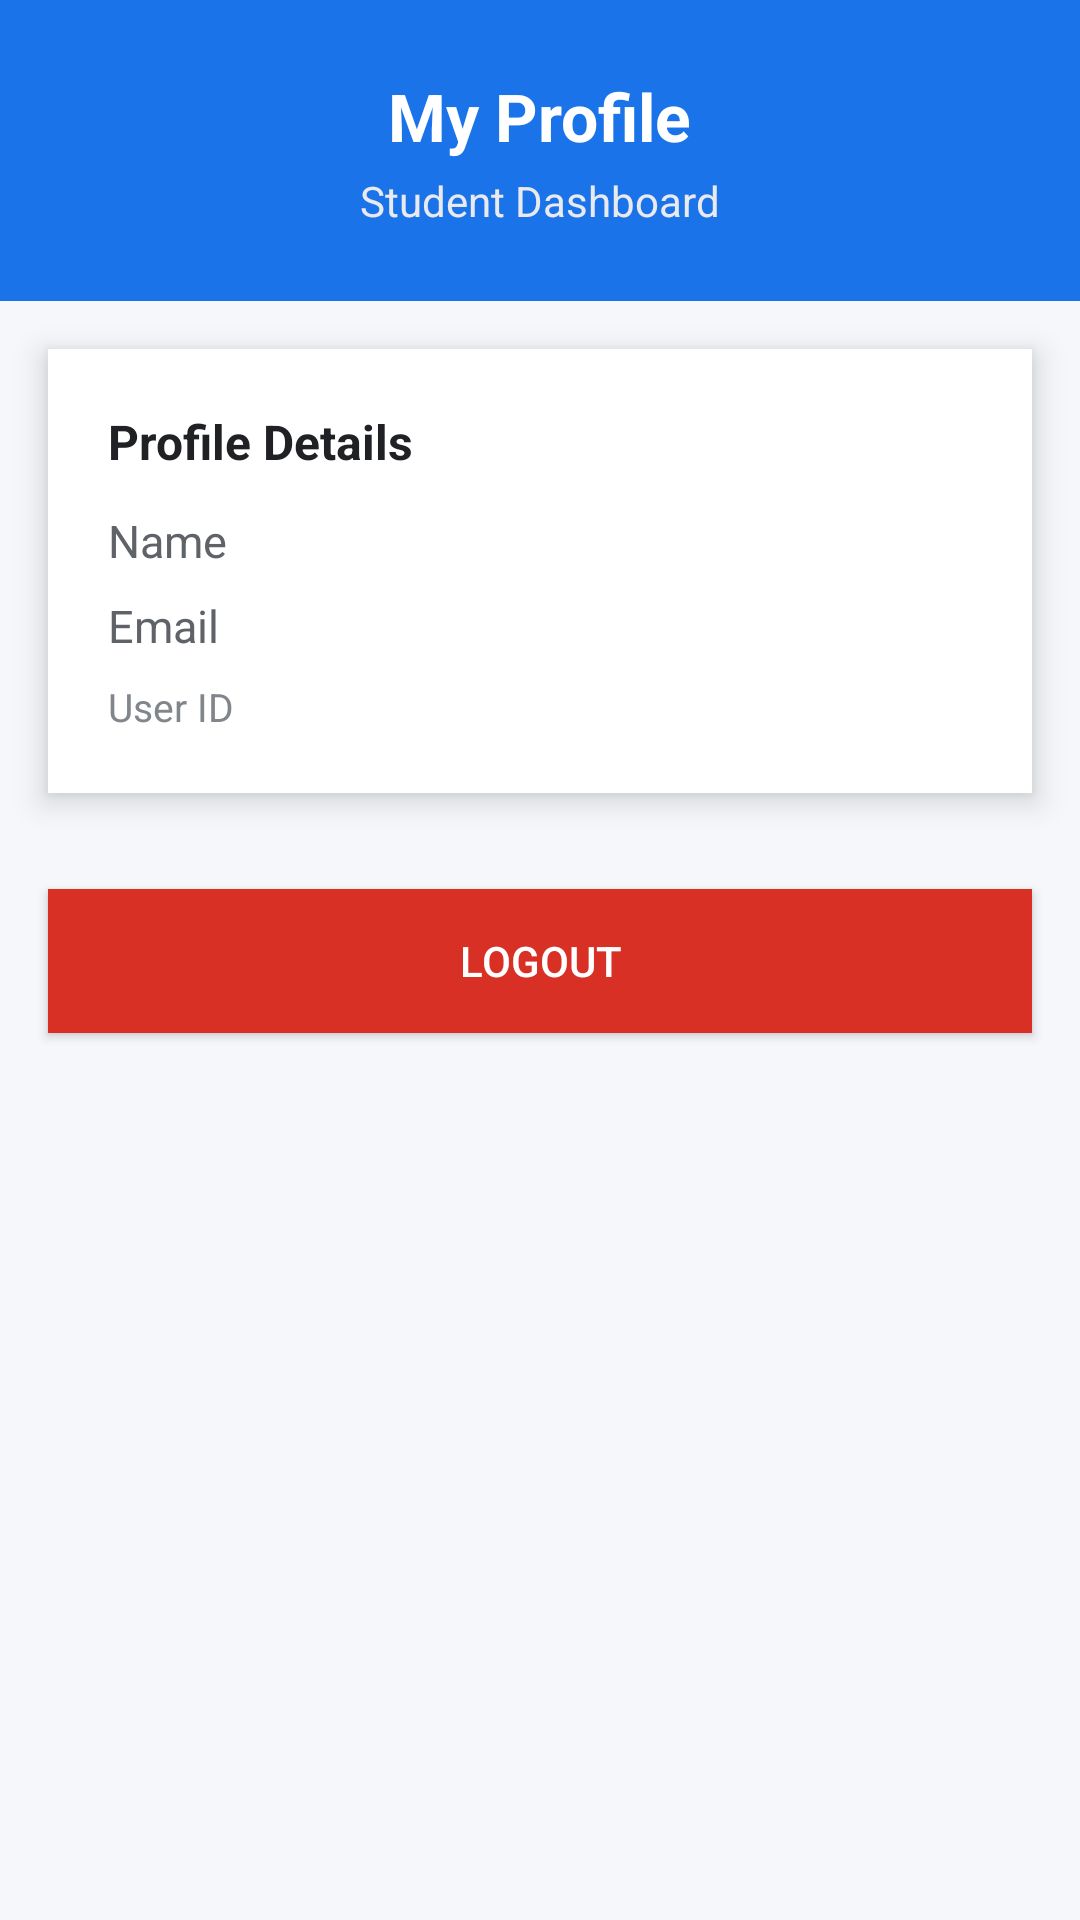

Produce the Android XML layout that renders to this screen, including the resource entries it uses.
<!-- AndroidManifest.xml: application theme Theme.CampusPulse1 -->
<!-- res/layout/activity_student_profile.xml -->
<?xml version="1.0" encoding="utf-8"?>
<ScrollView xmlns:android="http://schemas.android.com/apk/res/android"
    android:layout_width="match_parent"
    android:layout_height="match_parent"
    android:background="#F5F7FA"
    android:fillViewport="true">

    <LinearLayout
        android:layout_width="match_parent"
        android:layout_height="wrap_content"
        android:orientation="vertical">

        
        <LinearLayout
            android:layout_width="match_parent"
            android:layout_height="wrap_content"
            android:background="#1A73E8"
            android:padding="24dp"
            android:orientation="vertical"
            android:gravity="center_horizontal">

            <TextView
                android:text="My Profile"
                android:textColor="#FFFFFF"
                android:textSize="22sp"
                android:textStyle="bold"
                android:layout_width="wrap_content"
                android:layout_height="wrap_content"/>

            <TextView
                android:text="Student Dashboard"
                android:textColor="#E8EAED"
                android:textSize="14sp"
                android:layout_marginTop="4dp"
                android:layout_width="wrap_content"
                android:layout_height="wrap_content"/>
        </LinearLayout>

        
        <LinearLayout
            android:layout_width="match_parent"
            android:layout_height="wrap_content"
            android:layout_margin="16dp"
            android:padding="20dp"
            android:background="#FFFFFF"
            android:elevation="6dp"
            android:orientation="vertical">

            <TextView
                android:text="Profile Details"
                android:textStyle="bold"
                android:textSize="16sp"
                android:textColor="#202124"
                android:layout_width="wrap_content"
                android:layout_height="wrap_content"/>

            <TextView
                android:id="@+id/tvName"
                android:text="Name"
                android:textSize="15sp"
                android:textColor="#5F6368"
                android:layout_marginTop="12dp"
                android:layout_width="wrap_content"
                android:layout_height="wrap_content"/>

            <TextView
                android:id="@+id/tvEmail"
                android:text="Email"
                android:textSize="15sp"
                android:textColor="#5F6368"
                android:layout_marginTop="8dp"
                android:layout_width="wrap_content"
                android:layout_height="wrap_content"/>

            <TextView
                android:id="@+id/tvUserId"
                android:text="User ID"
                android:textSize="13sp"
                android:textColor="#80868B"
                android:layout_marginTop="8dp"
                android:layout_width="wrap_content"
                android:layout_height="wrap_content"/>
        </LinearLayout>

        
        <Button
            android:id="@+id/btnLogout"
            android:layout_width="match_parent"
            android:layout_height="wrap_content"
            android:layout_margin="16dp"
            android:text="Logout"
            android:textColor="#FFFFFF"
            android:background="#D93025"/>
    </LinearLayout>

</ScrollView>
<!-- resources referenced by this layout -->
<resources>
  <style name="Theme.CampusPulse1" parent="Base.Theme.CampusPulse1" />
  <style name="Base.Theme.CampusPulse1" parent="Theme.Material3.DayNight.NoActionBar">
          
          
      </style>
</resources>
